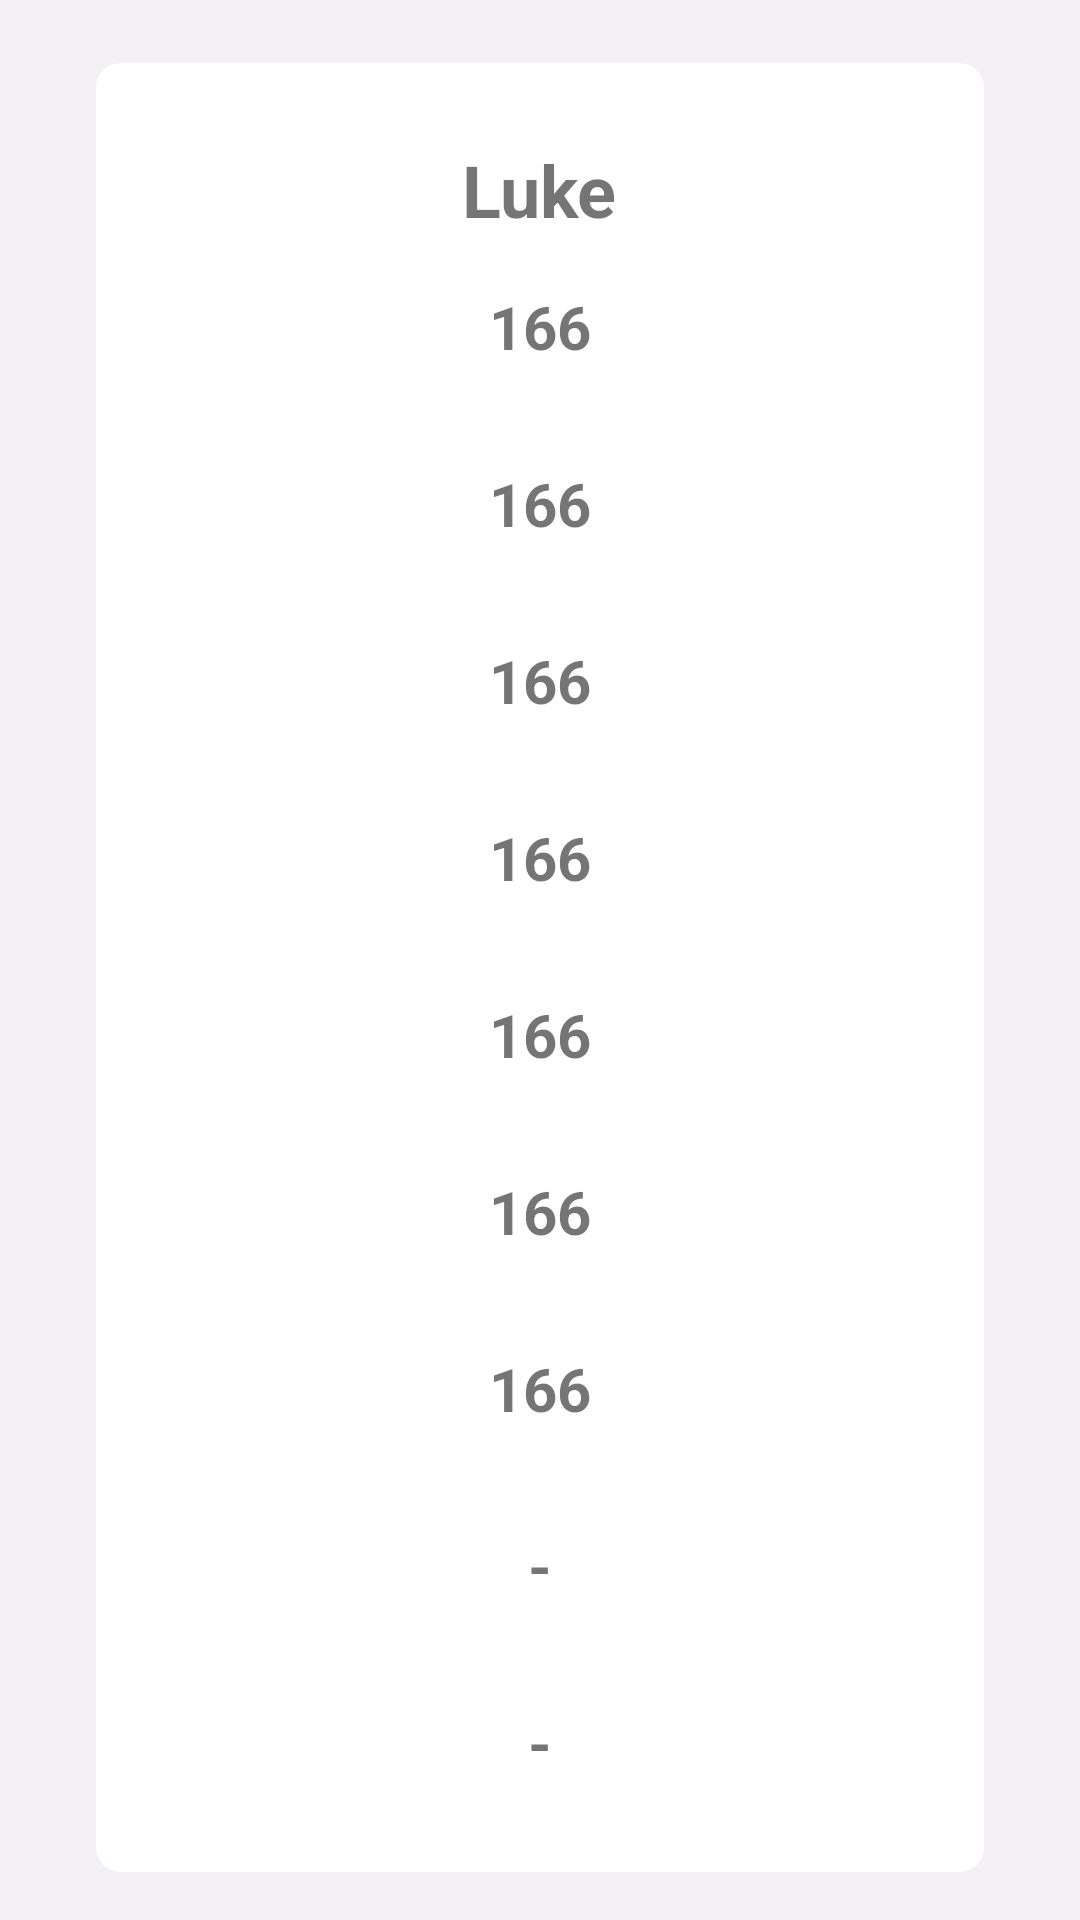

The Android layout XML behind this screen, and the referenced resources:
<!-- AndroidManifest.xml: application theme Theme.MarataChallenge -->
<!-- res/layout/character_detail.xml -->
<?xml version="1.0" encoding="utf-8"?>
<RelativeLayout xmlns:android="http://schemas.android.com/apk/res/android"
    android:layout_width="match_parent"
    android:layout_height="match_parent"
    android:padding="16dp"
    xmlns:app="http://schemas.android.com/apk/res-auto"
    android:background="#F2F0F4">

    <RelativeLayout
        android:layout_width="match_parent"
        android:layout_height="wrap_content">

        <androidx.cardview.widget.CardView
            android:id="@+id/character_detail_card"
            android:layout_marginLeft="16dp"
            android:layout_marginRight="16dp"
            android:layout_marginTop="5dp"
            android:layout_width="match_parent"
            android:layout_height="wrap_content"
            app:cardCornerRadius="8dp"
            app:cardElevation="0dp"
            app:cardBackgroundColor="@android:color/white"
            >

            <LinearLayout
                android:orientation="vertical"
                android:layout_gravity="center_horizontal"
                android:padding="16dp"
                android:layout_marginTop="10dp"
                android:layout_width="match_parent"
                android:layout_height="wrap_content">

                <TextView
                    android:id="@+id/detailActivityName"
                    android:layout_width="wrap_content"
                    android:layout_height="wrap_content"
                    android:layout_gravity="center_horizontal"
                    android:text="Luke"
                    android:textSize="24sp"
                    android:textStyle="bold" />

                <TextView
                    android:id="@+id/detailActivityHeight"
                    android:text="166"
                    android:textSize="20sp"
                    android:layout_gravity="center_horizontal"
                    android:padding="16dp"
                    android:textStyle="bold"
                    android:layout_width="wrap_content"
                    android:layout_height="wrap_content"/>

                <TextView
                    android:id="@+id/detailActivityMass"
                    android:text="166"
                    android:textSize="20sp"
                    android:layout_gravity="center_horizontal"
                    android:padding="16dp"
                    android:textStyle="bold"
                    android:layout_width="wrap_content"
                    android:layout_height="wrap_content"/>

                <TextView
                    android:id="@+id/detailActivityHairColor"
                    android:text="166"
                    android:textSize="20sp"
                    android:layout_gravity="center_horizontal"
                    android:padding="16dp"
                    android:textStyle="bold"
                    android:layout_width="wrap_content"
                    android:layout_height="wrap_content"/>

                <TextView
                    android:id="@+id/detailActivitySkinColor"
                    android:text="166"
                    android:textSize="20sp"
                    android:layout_gravity="center_horizontal"
                    android:padding="16dp"
                    android:textStyle="bold"
                    android:layout_width="wrap_content"
                    android:layout_height="wrap_content"/>

                <TextView
                    android:id="@+id/detailActivityEyeColor"
                    android:text="166"
                    android:textSize="20sp"
                    android:layout_gravity="center_horizontal"
                    android:padding="16dp"
                    android:textStyle="bold"
                    android:layout_width="wrap_content"
                    android:layout_height="wrap_content"/>

                <TextView
                    android:id="@+id/detailActivityBirthYear"
                    android:text="166"
                    android:textSize="20sp"
                    android:layout_gravity="center_horizontal"
                    android:padding="16dp"
                    android:textStyle="bold"
                    android:layout_width="wrap_content"
                    android:layout_height="wrap_content"/>

                <TextView
                    android:id="@+id/detailActivityGender"
                    android:text="166"
                    android:textSize="20sp"
                    android:layout_gravity="center_horizontal"
                    android:padding="16dp"
                    android:textStyle="bold"
                    android:layout_width="wrap_content"
                    android:layout_height="wrap_content"/>

                <TextView
                    android:id="@+id/detailActivityHomeWorld"
                    android:text="-"
                    android:textSize="20sp"
                    android:layout_gravity="center_horizontal"
                    android:padding="16dp"
                    android:textStyle="bold"
                    android:layout_width="wrap_content"
                    android:layout_height="wrap_content"/>

                <TextView
                    android:id="@+id/detailActivitySpecie"
                    android:text="-"
                    android:textSize="20sp"
                    android:layout_gravity="center_horizontal"
                    android:padding="16dp"
                    android:textStyle="bold"
                    android:layout_width="wrap_content"
                    android:layout_height="wrap_content"/>

            </LinearLayout>

        </androidx.cardview.widget.CardView>

    </RelativeLayout>

</RelativeLayout>
<!-- resources referenced by this layout -->
<resources>
  <style name="Theme.MarataChallenge" parent="Theme.MaterialComponents.DayNight.DarkActionBar">
          
          <item name="colorPrimary">@color/purple_500</item>
          <item name="colorPrimaryVariant">@color/main</item>
          <item name="colorOnPrimary">@color/white</item>
          
          <item name="colorSecondary">@color/teal_200</item>
          <item name="colorSecondaryVariant">@color/teal_700</item>
          <item name="colorOnSecondary">@color/black</item>
          
          <item name="android:statusBarColor" tools:targetApi="l">?attr/colorPrimaryVariant</item>
          
          <item name="android:editTextColor">@android:color/white</item>
          <item name="android:textColorHint">@android:color/white</item>
  
          <item name="android:windowBackground">@color/main</item>
      </style>
  <!-- not gathered from this repository: default colours our renderer supplied (Android Studio template values) -->
  <color name="purple_500">#FF6200EE</color>
  <color name="teal_200">#FF03DAC5</color>
  <color name="teal_700">#FF018786</color>
  <color name="black">#FF000000</color>
  <color name="white">#FFFFFFFF</color>
</resources>
